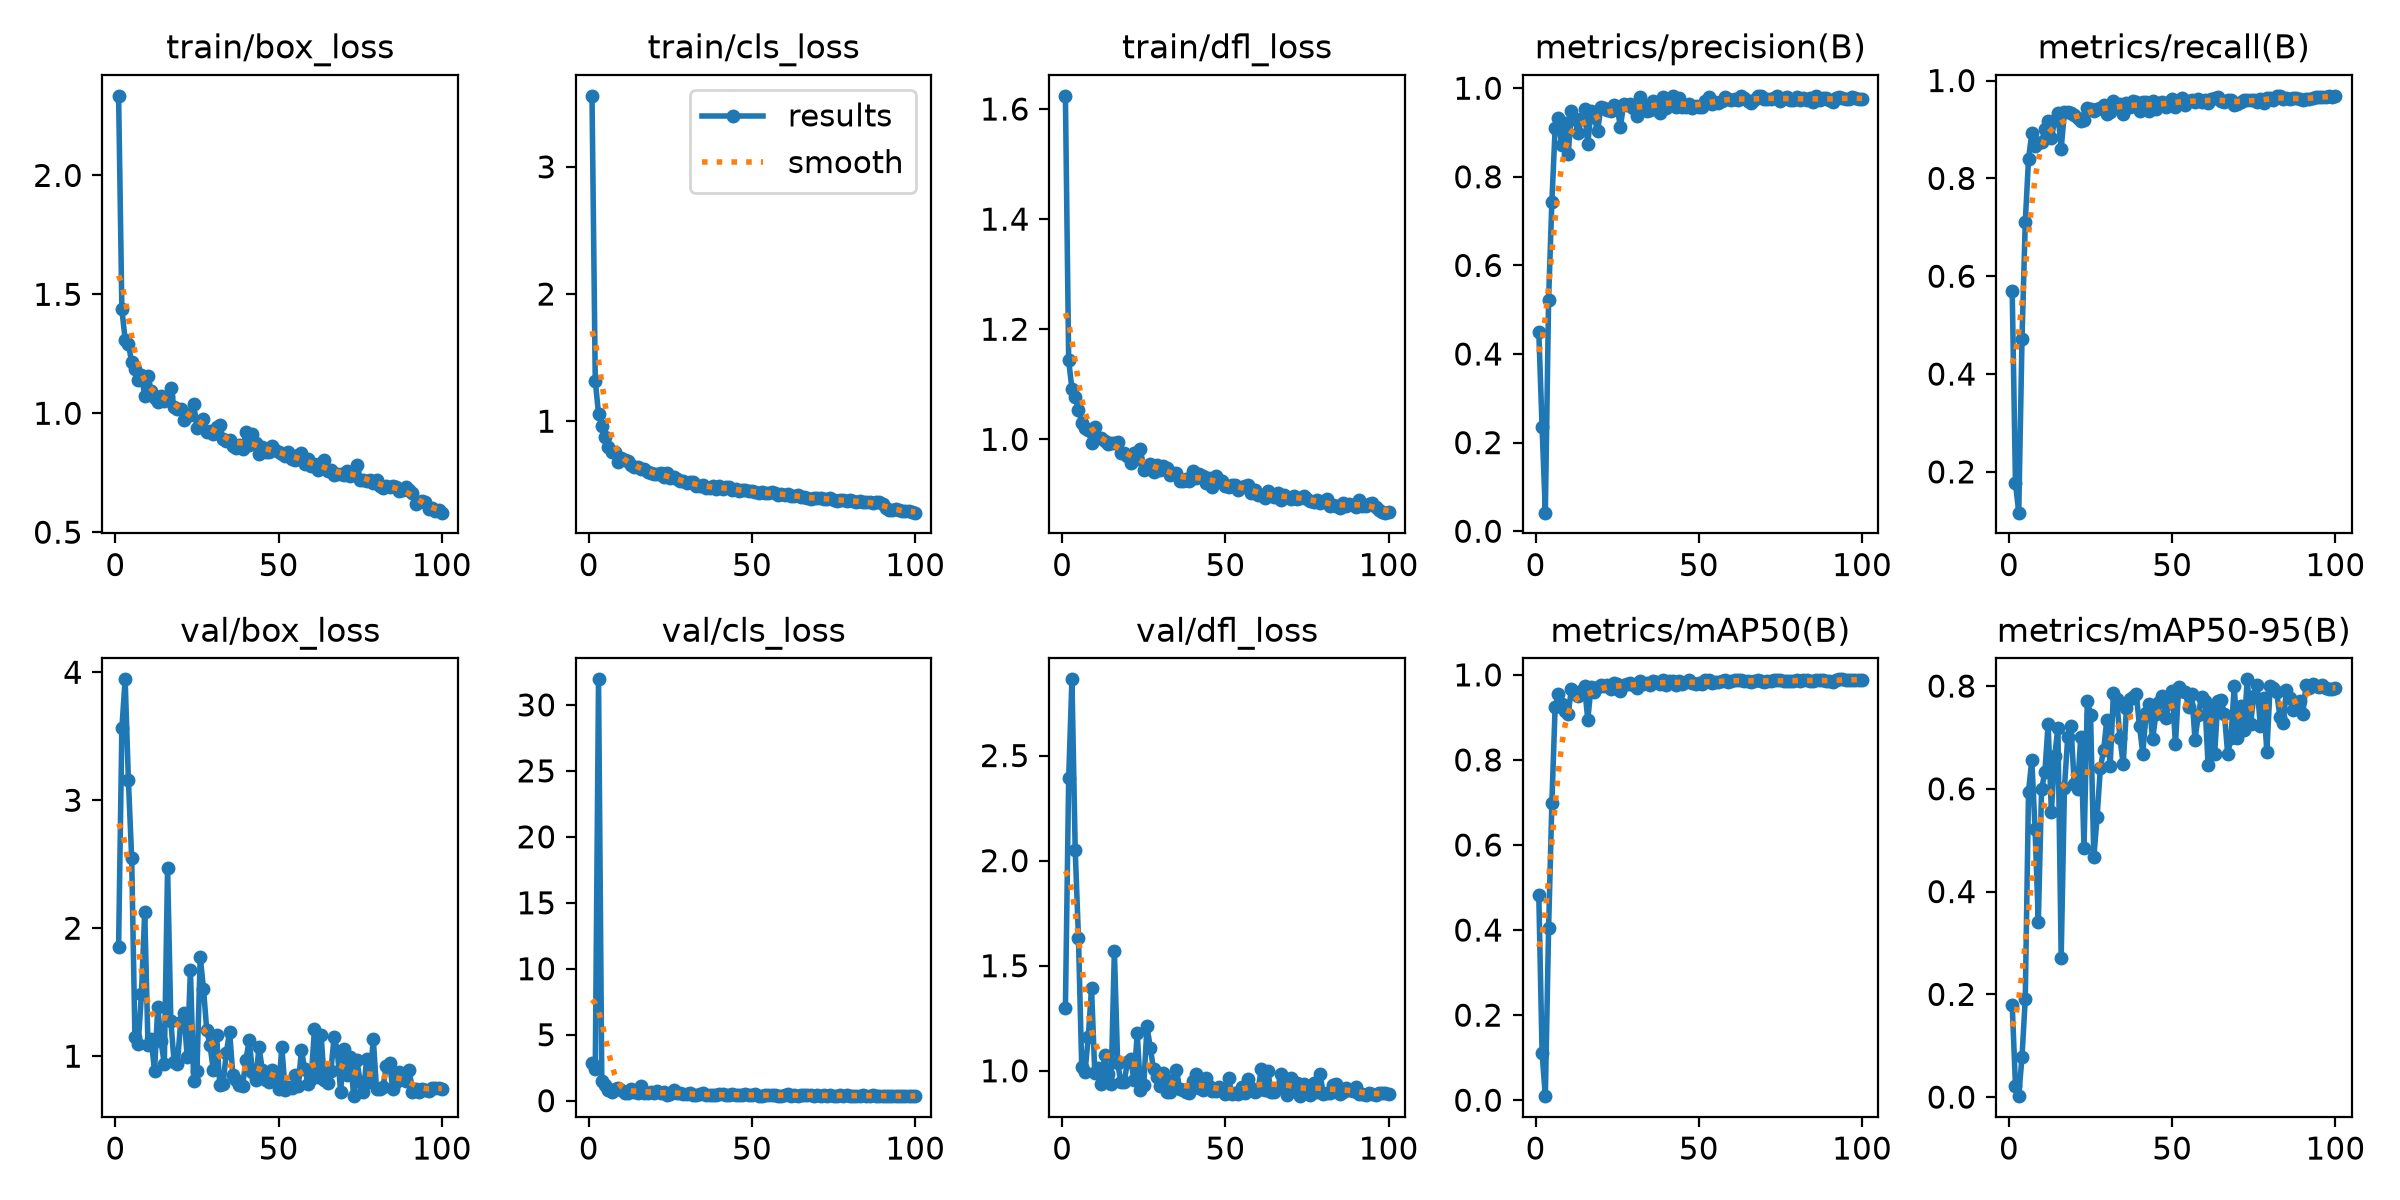

The table this chart was drawn from, first rows:
epoch, time, train/box_loss, train/cls_loss, train/dfl_loss, metrics/precision(B), metrics/recall(B), metrics/mAP50(B), metrics/mAP50-95(B), val/box_loss, val/cls_loss, val/dfl_loss, lr/pg0, lr/pg1, lr/pg2
1, 16.73, 2.334, 3.559, 1.624, 0.4489, 0.5689, 0.4816, 0.1802, 1.856, 2.831, 1.299, 0.0003269, 0.0003269, 0.0003269
2, 45.11, 1.437, 1.318, 1.144, 0.2355, 0.1775, 0.1114, 0.02127, 3.561, 2.39, 2.391, 0.0006537, 0.0006537, 0.0006537
3, 70.45, 1.31, 1.059, 1.091, 0.04186, 0.1167, 0.0095, 0.00184, 3.945, 31.94, 2.863, 0.0009739, 0.0009739, 0.0009739
4, 86.27, 1.292, 0.9608, 1.076, 0.5229, 0.4714, 0.4045, 0.07825, 3.156, 1.518, 2.052, 0.0009703, 0.0009703, 0.0009703
5, 118.8, 1.214, 0.877, 1.054, 0.7435, 0.7108, 0.6981, 0.1913, 2.548, 1.194, 1.632, 0.0009604, 0.0009604, 0.0009604
6, 152.9, 1.186, 0.8002, 1.03, 0.9093, 0.8397, 0.9254, 0.5945, 1.15, 0.8108, 1.016, 0.0009505, 0.0009505, 0.0009505
7, 185.6, 1.139, 0.7591, 1.021, 0.9326, 0.8925, 0.9539, 0.6565, 1.094, 0.6762, 0.995, 0.0009406, 0.0009406, 0.0009406
8, 213.9, 1.16, 0.7616, 1.017, 0.8711, 0.8669, 0.9324, 0.5212, 1.486, 0.8791, 1.159, 0.0009307, 0.0009307, 0.0009307
9, 241.8, 1.073, 0.6819, 0.9939, 0.9215, 0.8725, 0.915, 0.3408, 2.13, 0.9272, 1.393, 0.0009208, 0.0009208, 0.0009208
10, 262.2, 1.155, 0.7135, 1.023, 0.8515, 0.8737, 0.9085, 0.5993, 1.088, 0.7777, 0.9896, 0.0009109, 0.0009109, 0.0009109
11, 283.8, 1.095, 0.6939, 1.002, 0.9484, 0.9019, 0.9678, 0.6323, 1.132, 0.6107, 1.014, 0.000901, 0.000901, 0.000901
12, 310, 1.065, 0.6856, 1.002, 0.9304, 0.9163, 0.9557, 0.726, 0.8817, 0.5749, 0.9362, 0.0008911, 0.0008911, 0.0008911
13, 344.7, 1.046, 0.6581, 0.9962, 0.8987, 0.8825, 0.9499, 0.5553, 1.383, 0.9076, 1.075, 0.0008812, 0.0008812, 0.0008812
14, 362.4, 1.072, 0.6423, 0.991, 0.9294, 0.9183, 0.9627, 0.6632, 1.115, 0.6471, 0.985, 0.0008713, 0.0008713, 0.0008713
15, 380.1, 1.052, 0.6374, 0.9934, 0.9524, 0.9336, 0.9745, 0.719, 0.9377, 0.5496, 0.938, 0.0008614, 0.0008614, 0.0008614
16, 401.5, 1.074, 0.6281, 0.9931, 0.8739, 0.8609, 0.8944, 0.2714, 2.474, 1.131, 1.572, 0.0008515, 0.0008515, 0.0008515
17, 420.8, 1.104, 0.626, 0.9955, 0.9483, 0.9355, 0.9722, 0.6019, 1.275, 0.5997, 1.037, 0.0008416, 0.0008416, 0.0008416
18, 443, 1.028, 0.5998, 0.9749, 0.9354, 0.9357, 0.9602, 0.6999, 0.9524, 0.5692, 0.9446, 0.0008317, 0.0008317, 0.0008317
19, 458.9, 1.018, 0.5962, 0.9755, 0.9029, 0.9326, 0.9705, 0.7215, 0.941, 0.6227, 0.9453, 0.0008218, 0.0008218, 0.0008218
20, 488.4, 1.018, 0.5829, 0.9702, 0.9565, 0.9299, 0.9766, 0.6095, 1.263, 0.566, 1.043, 0.0008119, 0.0008119, 0.0008119
21, 504.5, 0.9722, 0.5826, 0.9561, 0.9548, 0.9236, 0.9744, 0.5992, 1.341, 0.6972, 1.058, 0.000802, 0.000802, 0.000802
22, 520.4, 0.9961, 0.5893, 0.9745, 0.95, 0.9163, 0.9756, 0.7016, 0.9965, 0.567, 0.9541, 0.0007921, 0.0007921, 0.0007921
23, 546.9, 0.994, 0.561, 0.9643, 0.949, 0.92, 0.966, 0.4848, 1.672, 0.6667, 1.178, 0.0007822, 0.0007822, 0.0007822
24, 562.9, 1.04, 0.5925, 0.9824, 0.9623, 0.9432, 0.9805, 0.7711, 0.8032, 0.4527, 0.9062, 0.0007723, 0.0007723, 0.0007723
25, 586.1, 0.9367, 0.5558, 0.9439, 0.9562, 0.9421, 0.9778, 0.7436, 0.8833, 0.5035, 0.9311, 0.0007624, 0.0007624, 0.0007624
26, 618.4, 0.9469, 0.5601, 0.9522, 0.9132, 0.9375, 0.961, 0.4665, 1.775, 0.8443, 1.211, 0.0007525, 0.0007525, 0.0007525
27, 635.3, 0.977, 0.5464, 0.9545, 0.965, 0.9428, 0.9773, 0.5449, 1.528, 0.584, 1.11, 0.0007426, 0.0007426, 0.0007426
28, 651.2, 0.9228, 0.527, 0.9398, 0.9627, 0.9441, 0.9784, 0.6398, 1.203, 0.5491, 1.007, 0.0007327, 0.0007327, 0.0007327
29, 670.7, 0.9255, 0.5285, 0.9532, 0.9634, 0.951, 0.9805, 0.6756, 1.085, 0.4939, 0.9703, 0.0007228, 0.0007228, 0.0007228
30, 689.1, 0.9146, 0.5151, 0.9448, 0.9564, 0.9325, 0.9763, 0.7349, 0.8938, 0.5064, 0.9266, 0.0007129, 0.0007129, 0.0007129
31, 707.4, 0.942, 0.5217, 0.9517, 0.9373, 0.9351, 0.9688, 0.6444, 1.163, 0.5759, 0.9915, 0.000703, 0.000703, 0.000703
32, 725.1, 0.9516, 0.5232, 0.9471, 0.98, 0.9581, 0.9855, 0.786, 0.7746, 0.4217, 0.8979, 0.0006931, 0.0006931, 0.0006931
33, 758.5, 0.8908, 0.489, 0.9353, 0.9602, 0.9503, 0.9775, 0.7748, 0.7837, 0.4617, 0.9013, 0.0006832, 0.0006832, 0.0006832
34, 774.5, 0.8838, 0.4888, 0.9386, 0.9496, 0.9516, 0.9804, 0.6987, 1.028, 0.4941, 0.9567, 0.0006733, 0.0006733, 0.0006733
35, 797.7, 0.8895, 0.4945, 0.9384, 0.9504, 0.9311, 0.9771, 0.648, 1.192, 0.5831, 1.006, 0.0006634, 0.0006634, 0.0006634
36, 824, 0.8622, 0.4783, 0.9243, 0.9717, 0.954, 0.9854, 0.7569, 0.8495, 0.4179, 0.9114, 0.0006535, 0.0006535, 0.0006535
37, 839.9, 0.8519, 0.4752, 0.9234, 0.9662, 0.9451, 0.9828, 0.7754, 0.814, 0.4343, 0.9077, 0.0006436, 0.0006436, 0.0006436
38, 861.3, 0.8663, 0.4892, 0.9279, 0.9444, 0.9576, 0.9775, 0.7795, 0.7712, 0.4467, 0.8968, 0.0006337, 0.0006337, 0.0006337
39, 877.9, 0.8512, 0.4708, 0.9239, 0.9805, 0.9552, 0.9873, 0.7843, 0.7695, 0.3978, 0.8948, 0.0006238, 0.0006238, 0.0006238
40, 903.8, 0.9193, 0.491, 0.9426, 0.9564, 0.937, 0.9751, 0.7213, 0.9734, 0.4778, 0.9494, 0.0006139, 0.0006139, 0.0006139
41, 923.1, 0.8658, 0.4674, 0.9292, 0.9706, 0.9571, 0.9848, 0.6686, 1.124, 0.5007, 0.9835, 0.000604, 0.000604, 0.000604
42, 939, 0.9145, 0.4833, 0.9372, 0.9819, 0.9567, 0.9868, 0.7469, 0.8771, 0.4041, 0.9204, 0.0005941, 0.0005941, 0.0005941
43, 965.2, 0.8743, 0.4795, 0.9332, 0.9569, 0.9386, 0.977, 0.7649, 0.8146, 0.4631, 0.9064, 0.0005842, 0.0005842, 0.0005842
44, 981.4, 0.8276, 0.4555, 0.9202, 0.979, 0.959, 0.9853, 0.6961, 1.069, 0.4782, 0.966, 0.0005743, 0.0005743, 0.0005743
45, 1006, 0.8571, 0.4664, 0.9301, 0.9583, 0.9413, 0.9794, 0.7453, 0.8956, 0.4572, 0.926, 0.0005644, 0.0005644, 0.0005644
46, 1023, 0.8386, 0.4522, 0.9137, 0.9573, 0.9549, 0.984, 0.7685, 0.8139, 0.4325, 0.9031, 0.0005545, 0.0005545, 0.0005545
47, 1044, 0.8387, 0.4557, 0.9325, 0.9636, 0.9557, 0.9872, 0.7812, 0.8009, 0.4072, 0.9022, 0.0005446, 0.0005446, 0.0005446
48, 1065, 0.8616, 0.4584, 0.9258, 0.9555, 0.9458, 0.9809, 0.7378, 0.8906, 0.4728, 0.9238, 0.0005347, 0.0005347, 0.0005347
49, 1082, 0.8436, 0.4477, 0.9235, 0.9603, 0.9565, 0.9795, 0.766, 0.8236, 0.438, 0.9065, 0.0005248, 0.0005248, 0.0005248
50, 1109, 0.8375, 0.451, 0.9146, 0.9581, 0.9629, 0.9806, 0.7905, 0.7408, 0.4167, 0.8898, 0.0005149, 0.0005149, 0.0005149
51, 1137, 0.8304, 0.4414, 0.9137, 0.9586, 0.9452, 0.9797, 0.6872, 1.07, 0.5124, 0.9642, 0.000505, 0.000505, 0.000505
52, 1153, 0.8221, 0.4361, 0.9175, 0.9707, 0.9569, 0.9872, 0.7982, 0.7352, 0.3891, 0.8875, 0.0004951, 0.0004951, 0.0004951
53, 1170, 0.8357, 0.44, 0.9177, 0.9795, 0.9653, 0.9878, 0.7908, 0.7562, 0.3702, 0.8932, 0.0004852, 0.0004852, 0.0004852
54, 1193, 0.8069, 0.4339, 0.9073, 0.9645, 0.9509, 0.9808, 0.7889, 0.75, 0.4196, 0.8912, 0.0004753, 0.0004753, 0.0004753
55, 1209, 0.8017, 0.4355, 0.9129, 0.9691, 0.9591, 0.9836, 0.7589, 0.8563, 0.4262, 0.9222, 0.0004654, 0.0004654, 0.0004654
56, 1234, 0.8232, 0.442, 0.9145, 0.9659, 0.9594, 0.9829, 0.7849, 0.7687, 0.4197, 0.8953, 0.0004555, 0.0004555, 0.0004555
57, 1250, 0.8311, 0.4369, 0.9166, 0.9717, 0.9554, 0.9854, 0.6951, 1.046, 0.4647, 0.9601, 0.0004456, 0.0004456, 0.0004456
58, 1276, 0.7868, 0.4206, 0.9025, 0.9796, 0.9614, 0.988, 0.7443, 0.9014, 0.3902, 0.9182, 0.0004357, 0.0004357, 0.0004357
59, 1295, 0.8058, 0.427, 0.9085, 0.976, 0.957, 0.9832, 0.7796, 0.7859, 0.3806, 0.9001, 0.0004258, 0.0004258, 0.0004258
60, 1314, 0.7762, 0.4196, 0.8987, 0.9743, 0.9596, 0.9865, 0.7711, 0.8243, 0.4282, 0.9091, 0.0004159, 0.0004159, 0.0004159
... 40 more rows
